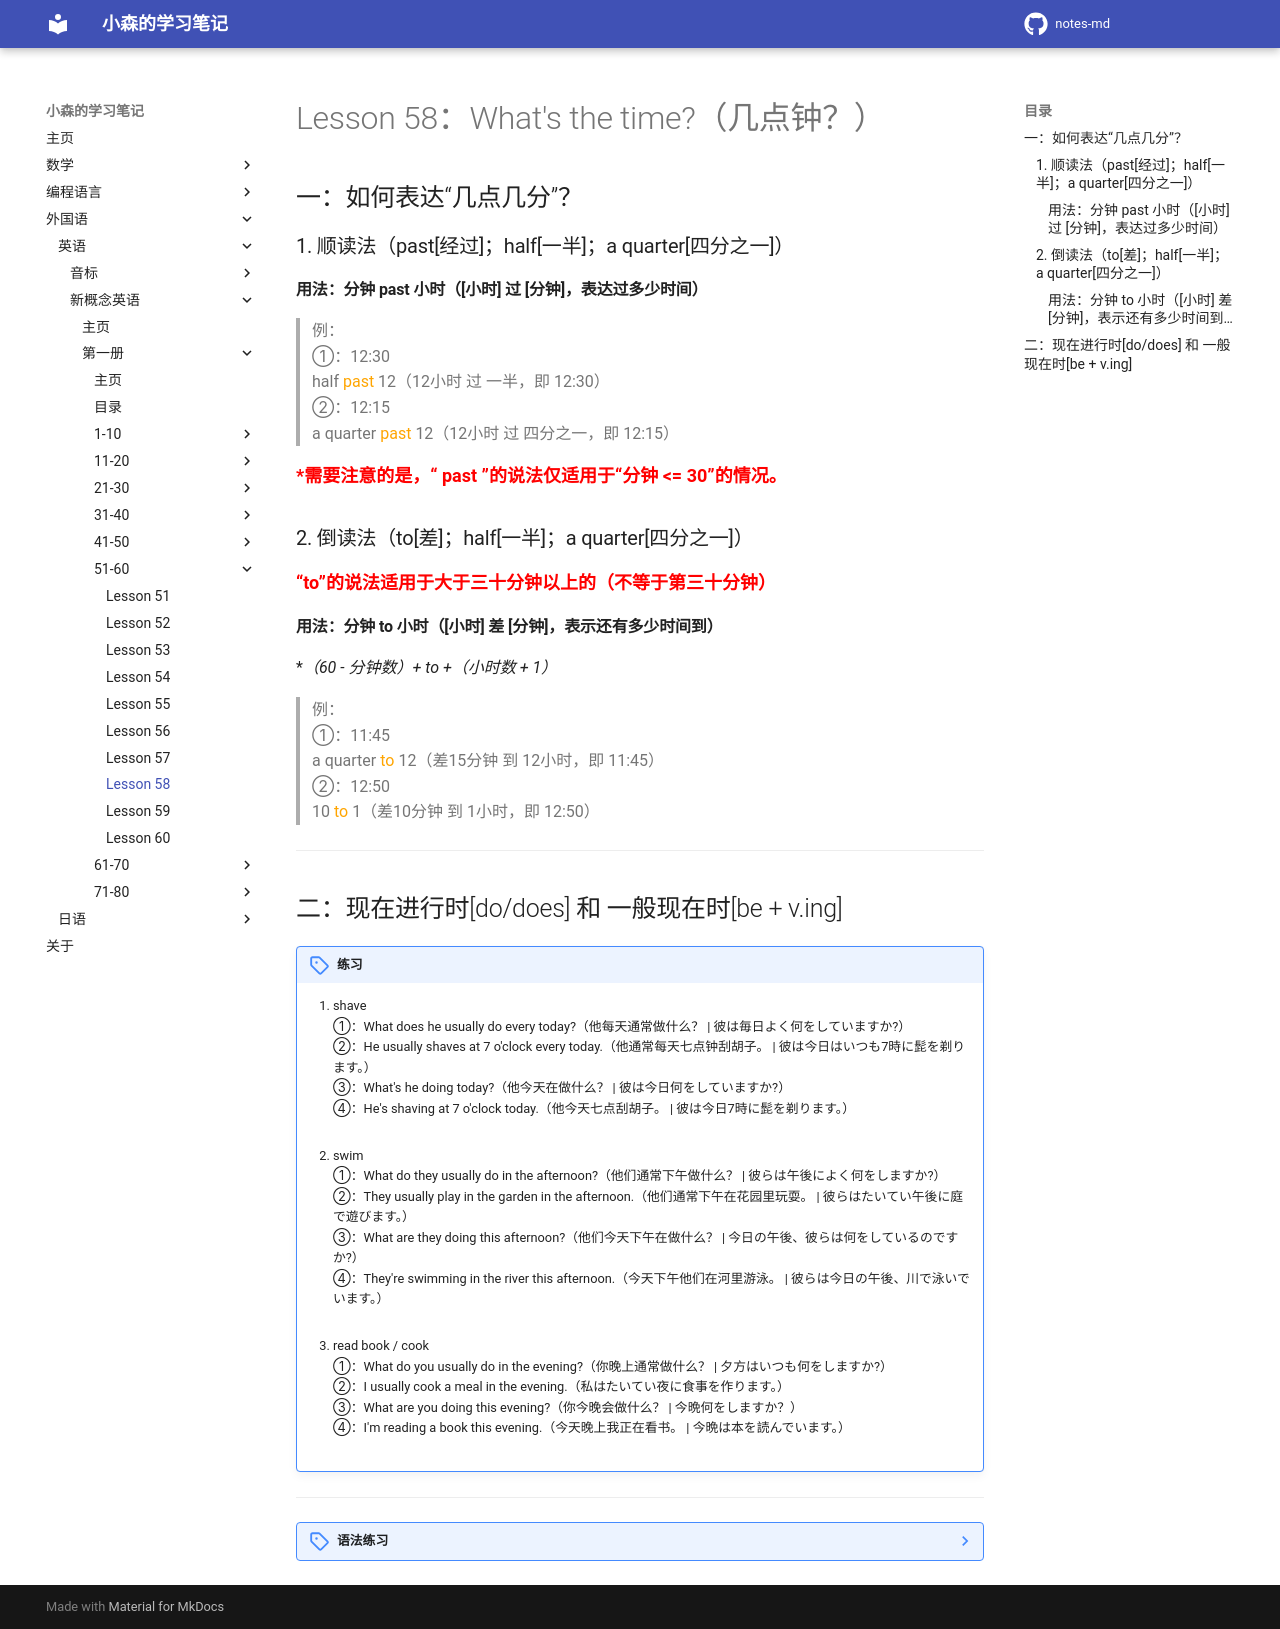

repository: komori-flag/notes-md · page: StudyNotes/Foreign-Language/English/NewConceptEnglish/Frist/Lesson-58/index.html · generator: mkdocs

# Lesson 58：What's the time?（几点钟？）


## 一：如何表达“几点几分”？

### 1. 顺读法（past[经过]；half[一半]；a quarter[四分之一]）

#### 用法：分钟 past 小时（[小时] 过 [分钟]，表达过多少时间）

> 例：<br>
> ①：12:30<br>
> half <font color=orange>past</font> 12（12小时 过 一半，即 12:30）<br>
> ②：12:15<br>
> a quarter <font color=orange>past</font> 12（12小时 过 四分之一，即 12:15）<br>

<font color=red size=4>***需要注意的是，“ past ”的说法仅适用于“分钟 <= 30”的情况。**</font>


### 2. 倒读法（to[差]；half[一半]；a quarter[四分之一]）

<font color=red size=4>**“to”的说法适用于大于三十分钟以上的（不等于第三十分钟）**</font>

#### 用法：分钟 to 小时（[小时] 差 [分钟]，表示还有多少时间到）

**（60 - 分钟数）+ to +（小时数 + 1）*

> 例：<br>
> ①：11:45<br>
> a quarter <font color=orange>to</font> 12（差15分钟 到 12小时，即 11:45）<br>
> ②：12:50<br>
> 10 <font color=orange>to</font> 1（差10分钟 到 1小时，即 12:50）<br>




---
## 二：现在进行时[do/does] 和 一般现在时[be + v.ing]

!!! note "练习"
    1. shave<br>
    ①：What does he usually do every today?（他每天通常做什么？ | 彼は毎日よく何をしていますか?）<br>
    ②：He usually shaves at 7 o'clock every today.（他通常每天七点钟刮胡子。 | 彼は今日はいつも7時に髭を剃ります。）<br>
    ③：What's he doing today?（他今天在做什么？ | 彼は今日何をしていますか?）<br>
    ④：He's shaving at 7 o'clock today.（他今天七点刮胡子。 | 彼は今日7時に髭を剃ります。）<br>
    <br>
    2. swim<br>
    ①：What do they usually do in the afternoon?（他们通常下午做什么？ | 彼らは午後によく何をしますか?）<br>
    ②：They usually play in the garden in the afternoon.（他们通常下午在花园里玩耍。 | 彼らはたいてい午後に庭で遊びます。）<br>
    ③：What are they doing this afternoon?（他们今天下午在做什么？ | 今日の午後、彼らは何をしているのですか?）<br>
    ④：They're swimming in the river this afternoon.（今天下午他们在河里游泳。 | 彼らは今日の午後、川で泳いでいます。）<br>
    <br>
    3. read book / cook<br>
    ①：What do you usually do in the evening?（你晚上通常做什么？ | 夕方はいつも何をしますか?）<br>
    ②：I usually cook a meal in the evening.（私はたいてい夜に食事を作ります。）<br>
    ③：What are you doing this evening?（你今晚会做什么？ | 今晩何をしますか？）<br>
    ④：I'm reading a book this evening.（今天晚上我正在看书。 | 今晩は本を読んでいます。）<br>
    <br>


---
??? note "语法练习"
    一：仿照例句用所给的词回答下列问题<br>
    例①：What are you doing now?（read a newspaper）<br>
    - I'm reading a newspaper.<br>
    Do you read a newspaper every day?（often）<br>
    - No, I don't read a newspaper every day, but I often read a newspaper.<br>
    ①：What are you doing now?（write a letter to my mother）<br>
    - I'm writing a letter to my mother.<br>
    Do you write home every week?（sometimes）<br>
    - No, I don't write home every week, but I sometimes write home.<br>
    ②：What's she doing now?（clean her shoes）<br>
    - She's cleaning her shoes.<br>
    Does she clean her shoes every day?（every week）<br>
    - No, she doesn't clean her shoes every day, buy she cleans her shoes every week.<br>
    ③：What's your sister doing now?（sweep the floor）<br>
    - She's sweeping the floor.<br>
    Does she often sweep the floor?（sometimes）<br>
    - No, she doesn't often sweep the floor, but she sometimes sweeps it.<br>
    <br>
    例②：What's the postman doing now?（deliver letters）<br>
    - He's delivering letters.<br>
    Does he often deliver letters at eight o'clock in the morining?（often at eight thirty）<br>
    - No, he doesn't. He often delivers letters at eight thirty in the morning.<br>
    ①：What's your husband doing now?（take our son to school）<br>
    - He's taking our son to school.<br>
    Does he take your son to school at this time every morning?（usually at seven）<br>
    - No, he doesn't. He usually takes him to school at seven.<br>
    ②：What are you doing now?（wait for a bus）<br>
    - I'm waiting for a bus.<br>
    Do you usually wait for a bus at eight o'clock?（usually at seven thirty）<br>
    - No, I don't. I usually wait for a bus at seven thirty.<br>
    ③：What are the children doing now?（do their homework）<br>
    - They're doing their homework.<br>
    Do they always do their homework in the afternoon?（usually in the evening）<br>
    - No, they don't. They usually do their homework in tthe evening.<br>
    <br>
    二：仿照例句用所给的词回答下列问题<br>
    例：six/our friends/come and see us<br>
    What's the time?<Br>
    - It's six o'clock. Our friends usually come and see us at six.<br>
    <br>
    ①：two/we/go to work<br>
    What's the time?<br>
    - It's two o'clock. We usually go to work at two.<br>
    ②：four/the children/come home from school<br>
    What's the time?<br>
    - It's four o'clock. The children usually com home from school at four.<br>
    ③：eleven/I/go to the shops<br>
    What's the time?<br>
    - It's eleven o'clock. I usually go to the shops at eleven.<br>
